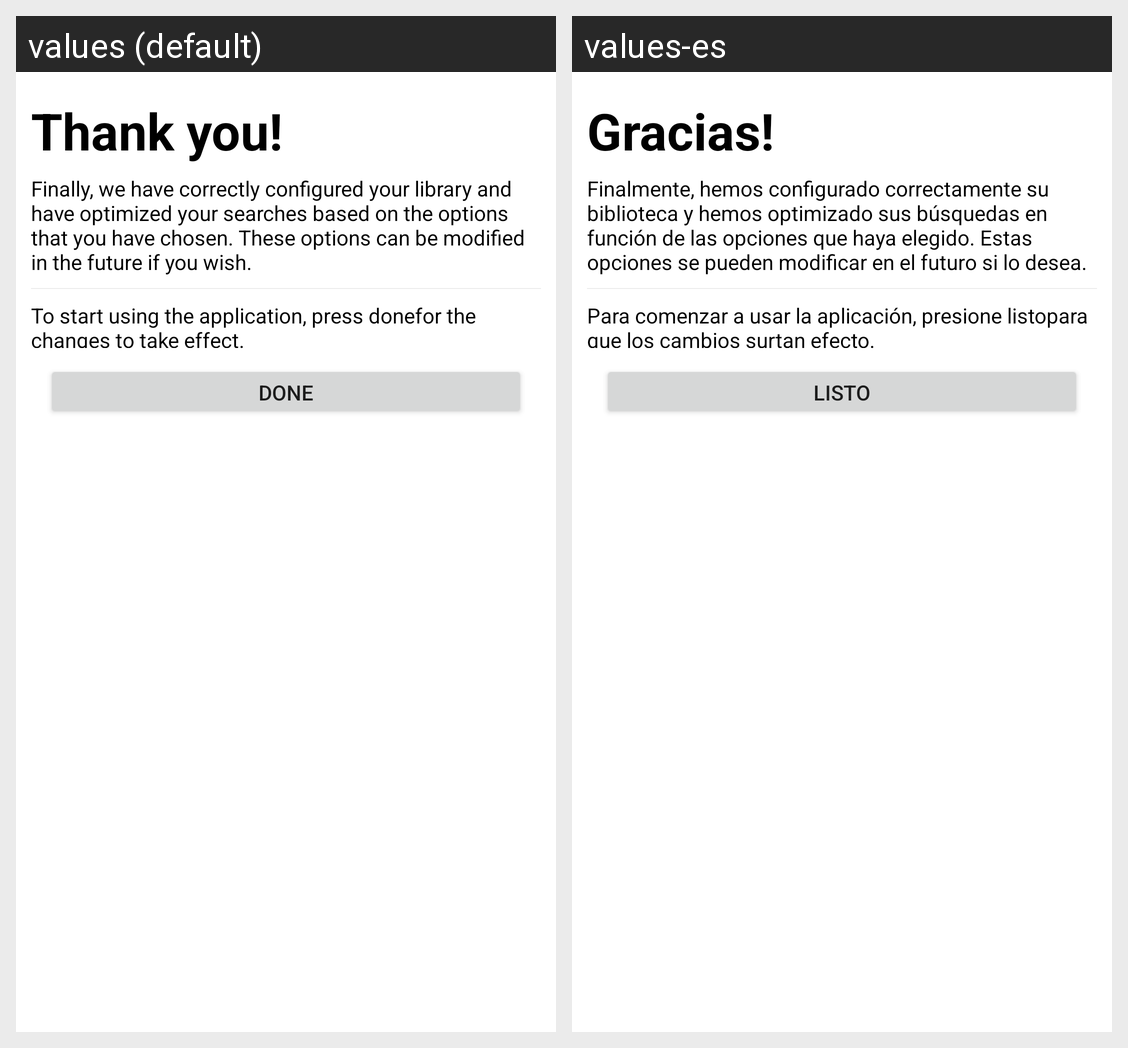

Locale-by-locale string values for the Android screen shown in this grid:
Android screen res/layout/first_form_done.xml rendered under 2 locales, left to right: values (default), values-es. Device: Nexus 5 (rendered at 1080×1920; each locale shown at half size, 540×960, under a caption strip naming it); theme AppTheme.
Strings drawn on this screen, with the default value and each locale's value (text and hints the layout hard-codes, and strings that could not be matched under every locale, appear in the picture but are not listed):

done_first_form_title
  values: Thank you!
  values-es: Gracias!

done_first_form_text
  values: Finally, we have correctly configured your library and have optimized your searches based on the options that you have chosen. These options can be modified in the future if you wish.
  values-es: Finalmente, hemos configurado correctamente su biblioteca y hemos optimizado sus búsquedas en función de las opciones que haya elegido. Estas opciones se pueden modificar en el futuro si lo desea.

done_redirect_first_form_text
  values: To start using the application, press donefor the changes to take effect.
  values-es: Para comenzar a usar la aplicación, presione listopara que los cambios surtan efecto.

done_text
  values: Done
  values-es: Listo
